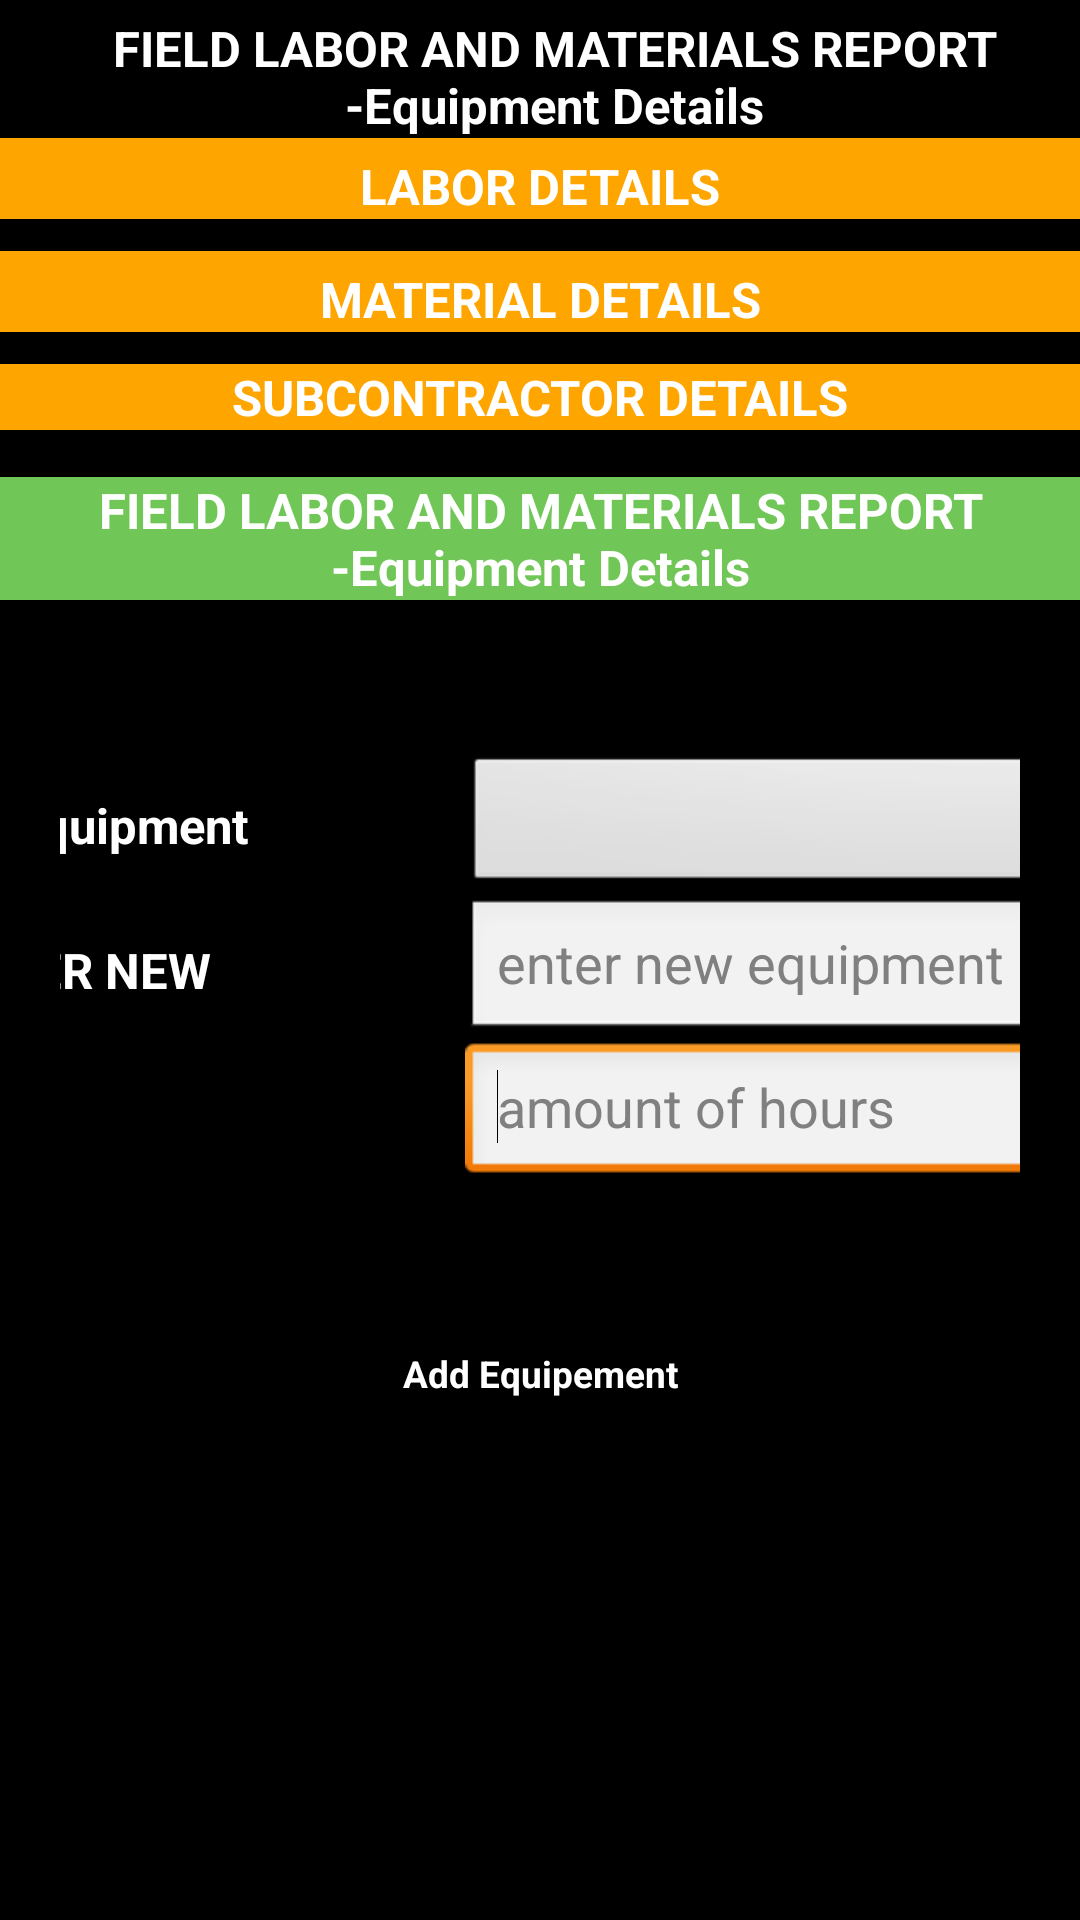

Here is an Android app screen rendered from its layout file. Give the layout XML and the strings, colors and styles it references.
<!-- AndroidManifest.xml: application theme android:Theme.Light -->
<!-- res/layout/lmr_sub_euipment_layout.xml -->
<?xml version="1.0" encoding="utf-8"?>
<ScrollView xmlns:android="http://schemas.android.com/apk/res/android"
    style="@style/myScrollView"
    android:layout_width="fill_parent"
    android:layout_height="match_parent" >
	
    <LinearLayout
        android:layout_width="match_parent"
        android:layout_height="match_parent"
        android:orientation="vertical" >
        
    
    
	<LinearLayout
        android:layout_width="match_parent"
        android:layout_height="match_parent"
        android:orientation="vertical" 
        android:gravity="center"
        >

        <TextView
            android:id="@+id/textView1"
            style="@style/txtMainHeading"
            android:layout_width="wrap_content"
            android:layout_height="wrap_content"
            android:layout_gravity="center|center_horizontal"
            android:layout_marginLeft="5dp"
            android:layout_marginTop="5dp"
            android:gravity="center_horizontal"
            android:text="FIELD LABOR AND MATERIALS REPORT -Equipment Details"
            android:textAppearance="?android:attr/textAppearanceLarge" />
        
    </LinearLayout>
    <LinearLayout
        android:layout_width="fill_parent"
        android:layout_height="wrap_content"
        android:gravity="center"
        android:orientation="vertical" >

            <LinearLayout
                android:layout_width="fill_parent"
                android:layout_height="fill_parent"
                android:gravity="center"
                android:orientation="vertical" >

                <TextView
                    android:id="@+id/textView1"
                    style="@style/txtMainHeadingLMROverwievSub"
                    android:layout_width="fill_parent"
                    android:layout_height="wrap_content"
                    android:paddingTop="5dp"
                    android:text="LABOR DETAILS"
                    android:textAppearance="?android:attr/textAppearanceLarge" />
                <GridView
                    android:id="@+id/gridViewLabor"
                    android:layout_width="600dp"
                    android:layout_height="wrap_content"
                    android:numColumns="1" >
                </GridView>
            </LinearLayout>

            <LinearLayout
                android:layout_width="fill_parent"
                android:layout_height="match_parent"
                android:orientation="vertical" 
                android:gravity="center"
                >

                <TextView
                    android:id="@+id/textView2"
                    style="@style/txtMainHeadingLMROverwievMaterial"
                    android:layout_width="fill_parent"
                    android:layout_height="wrap_content"
                    android:background="#FFA500"
                    android:paddingTop="5dp"
                    android:text="MATERIAL DETAILS"
                    android:textAppearance="?android:attr/textAppearanceLarge" />

                <GridView
                    android:id="@+id/gridViewMaterial"
                    android:layout_width="600dp"
                    android:layout_height="wrap_content"
                    android:numColumns="1" >
                </GridView>
            </LinearLayout>
        </LinearLayout>

        <LinearLayout
            android:layout_width="match_parent"
            android:layout_height="wrap_content"
            android:gravity="center"
            android:orientation="vertical" >

        
        <LinearLayout
            android:layout_width="fill_parent"
            android:layout_height="match_parent"
            android:orientation="vertical"
            android:gravity="center"
             >

            <TextView
                android:id="@+id/textView10"
                style="@style/txtMainHeadingLMROverwievSub"
                android:layout_width="fill_parent"
                android:layout_height="wrap_content"
                android:text="SUBCONTRACTOR DETAILS"
                android:textAppearance="?android:attr/textAppearanceLarge" />
            <GridView
                android:id="@+id/gridViewSubCon"
                android:layout_width="600dp"
                android:layout_height="wrap_content"
                android:numColumns="1" >
            </GridView>
        </LinearLayout>
    </LinearLayout>
        
	
    <LinearLayout
        android:layout_width="match_parent"
        android:layout_height="match_parent"
        android:orientation="vertical" 
        android:gravity="center"
        >

        <TextView
            android:id="@+id/textView1"
            style="@style/txtMainHeadingLMROverwievSub"
            android:layout_width="fill_parent"
            android:layout_height="wrap_content"
            android:layout_gravity="center|center_horizontal"
            android:layout_marginTop="5dp"
            android:background="#70c656"
            android:gravity="center_horizontal"
            android:text="FIELD LABOR AND MATERIALS REPORT -Equipment Details"
            android:textAppearance="?android:attr/textAppearanceLarge" />

    </LinearLayout>
    

    <LinearLayout
        android:layout_width="match_parent"
        android:layout_height="match_parent"
        android:gravity="center"
        android:orientation="vertical"
        android:paddingTop="20dp" >

    	<GridView
    	    android:id="@+id/gridViewLMREquip"
    	    android:layout_width="600dp"
    	    android:layout_height="wrap_content"
    	    android:cacheColorHint="#00000000"
    	    android:clipChildren="true"
    	    android:columnWidth="90dp"
    	    android:gravity="center"
    	    android:horizontalSpacing="5dip"
    	    android:numColumns="1"
    	    android:stretchMode="columnWidth"
    	    android:verticalSpacing="5dip" />

    </LinearLayout>

    

    <LinearLayout
        android:layout_width="match_parent"
        android:layout_height="match_parent"
        android:gravity="center"
        android:orientation="vertical" 
        android:padding="20dp">
		<LinearLayout android:layout_width="match_parent"
        android:layout_height="match_parent"
        android:gravity="center"
        android:orientation="horizontal"
        >
        <TextView
            android:id="@+id/textView2"
            style="@style/txtMainHeading"
            android:layout_width="200dp"
            android:layout_height="wrap_content"
            android:text="Select equipment"
            android:textAppearance="?android:attr/textAppearanceLarge" />
        <Spinner
            android:id="@+id/spinnerLMRSubEQ"
            android:layout_width="250dp"
            android:layout_height="wrap_content" />
        </LinearLayout>
        <LinearLayout android:layout_width="match_parent"
        android:layout_height="match_parent"
        android:gravity="center"
        android:orientation="horizontal"
        >
        <TextView
            android:id="@+id/textView4"
            style="@style/txtMainHeading"
            android:layout_width="200dp"
            android:layout_height="wrap_content"
            android:text="OR ENTER NEW" />

        <EditText
            android:id="@+id/editText2"
            style="etxtNewEquip"
            android:layout_width="250dp"
            android:layout_height="wrap_content"
            android:ems="10"
            android:hint="enter new equipment" 
            android:inputType="text|textCapWords"
            />
		</LinearLayout>
		<LinearLayout android:layout_width="match_parent"
        android:layout_height="match_parent"
        android:gravity="center"
        android:orientation="horizontal"
        >
        <TextView
            android:id="@+id/textView3"
            style="@style/txtMainHeading"
            android:layout_width="200dp"
            android:layout_height="wrap_content"
            android:hint="amount of hours"
            android:text="Hours"
            android:textAppearance="?android:attr/textAppearanceLarge" />

        <EditText
            android:id="@+id/editText1"
            android:layout_width="250dp"
            android:layout_height="wrap_content"
            android:ems="10"
            android:hint="amount of hours"
            android:inputType="number|numberDecimal" >

            <requestFocus />
        </EditText>

        </LinearLayout>

    </LinearLayout>

    <LinearLayout
        android:layout_width="match_parent"
        android:layout_height="match_parent"
        android:gravity="center"
        android:orientation="vertical"
        android:padding="20dp"
        android:paddingTop="20dp" >

        <Button
            android:id="@+id/btnCreateEquip"
            style="@style/main_buttons2"
            android:layout_width="250dp"
            android:layout_height="wrap_content"
            android:text="Add Equipement"
            />

    </LinearLayout>
    </LinearLayout>

</ScrollView>
<!-- resources referenced by this layout -->
<resources>
  <style name="main_buttons2" parent="@android:style/Widget.Button">
          
          <item name="android:textColor">#FFFFFF</item>
          <item name="android:textStyle">bold</item>
          <item name="android:textSize">6pt</item>
          <item name="android:background">@drawable/buttonshape2</item>
          <item name="android:height">45dp</item>
          <item name="android:width">100dp</item>
          <item name="android:padding">5dp</item>
          
          
      </style>
  <style name="myScrollView" parent="@android:style/Widget.ScrollView">
          
          <item name="android:background">#000000</item>
       
      </style>
  <style name="txtMainHeading" parent="@android:style/Widget.TextView">
          
          <item name="android:textColor">#FFFFFF</item>
          <item name="android:textStyle">bold</item>
          <item name="android:textSize">8pt</item>
          
          
          
          
      </style>
  <style name="txtMainHeadingLMROverwievMaterial" parent="@android:style/Widget.TextView">
          
          <item name="android:textColor">#FFFFFF</item>
          <item name="android:textStyle">bold</item>
          <item name="android:textSize">8pt</item>
          <item name="android:gravity">center</item>
          <item name="android:background">#70c656</item>
          
          
          
      </style>
  <style name="txtMainHeadingLMROverwievSub" parent="@android:style/Widget.TextView">
          
          <item name="android:textColor">#FFFFFF</item>
          <item name="android:textStyle">bold</item>
          <item name="android:textSize">8pt</item>
          <item name="android:gravity">center</item>
          <item name="android:background">#FFA500</item>
          
          
          
      </style>
</resources>
